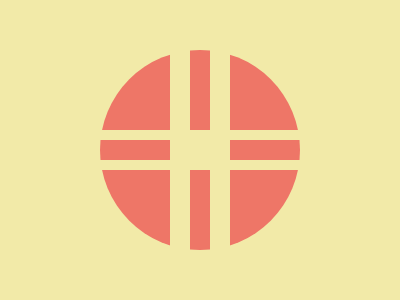

Write the HTML and CSS that draws this image.

<p id='a'><p id='b'><p id='c'><p id='d'><style>*{background:#F2EAA8;position:absolute}#a{top:26;left:92;width:200;height:200;border-radius:50%;background:#EE7667}#b{top:26;left:162;width:20;height:200;box-shadow:40px 0 #F2EAA8}#c{top:106;left:92;width:200;height:10;box-shadow:0 30px #F2EAA8}#d{top:106;left:182;width:20;height:30}